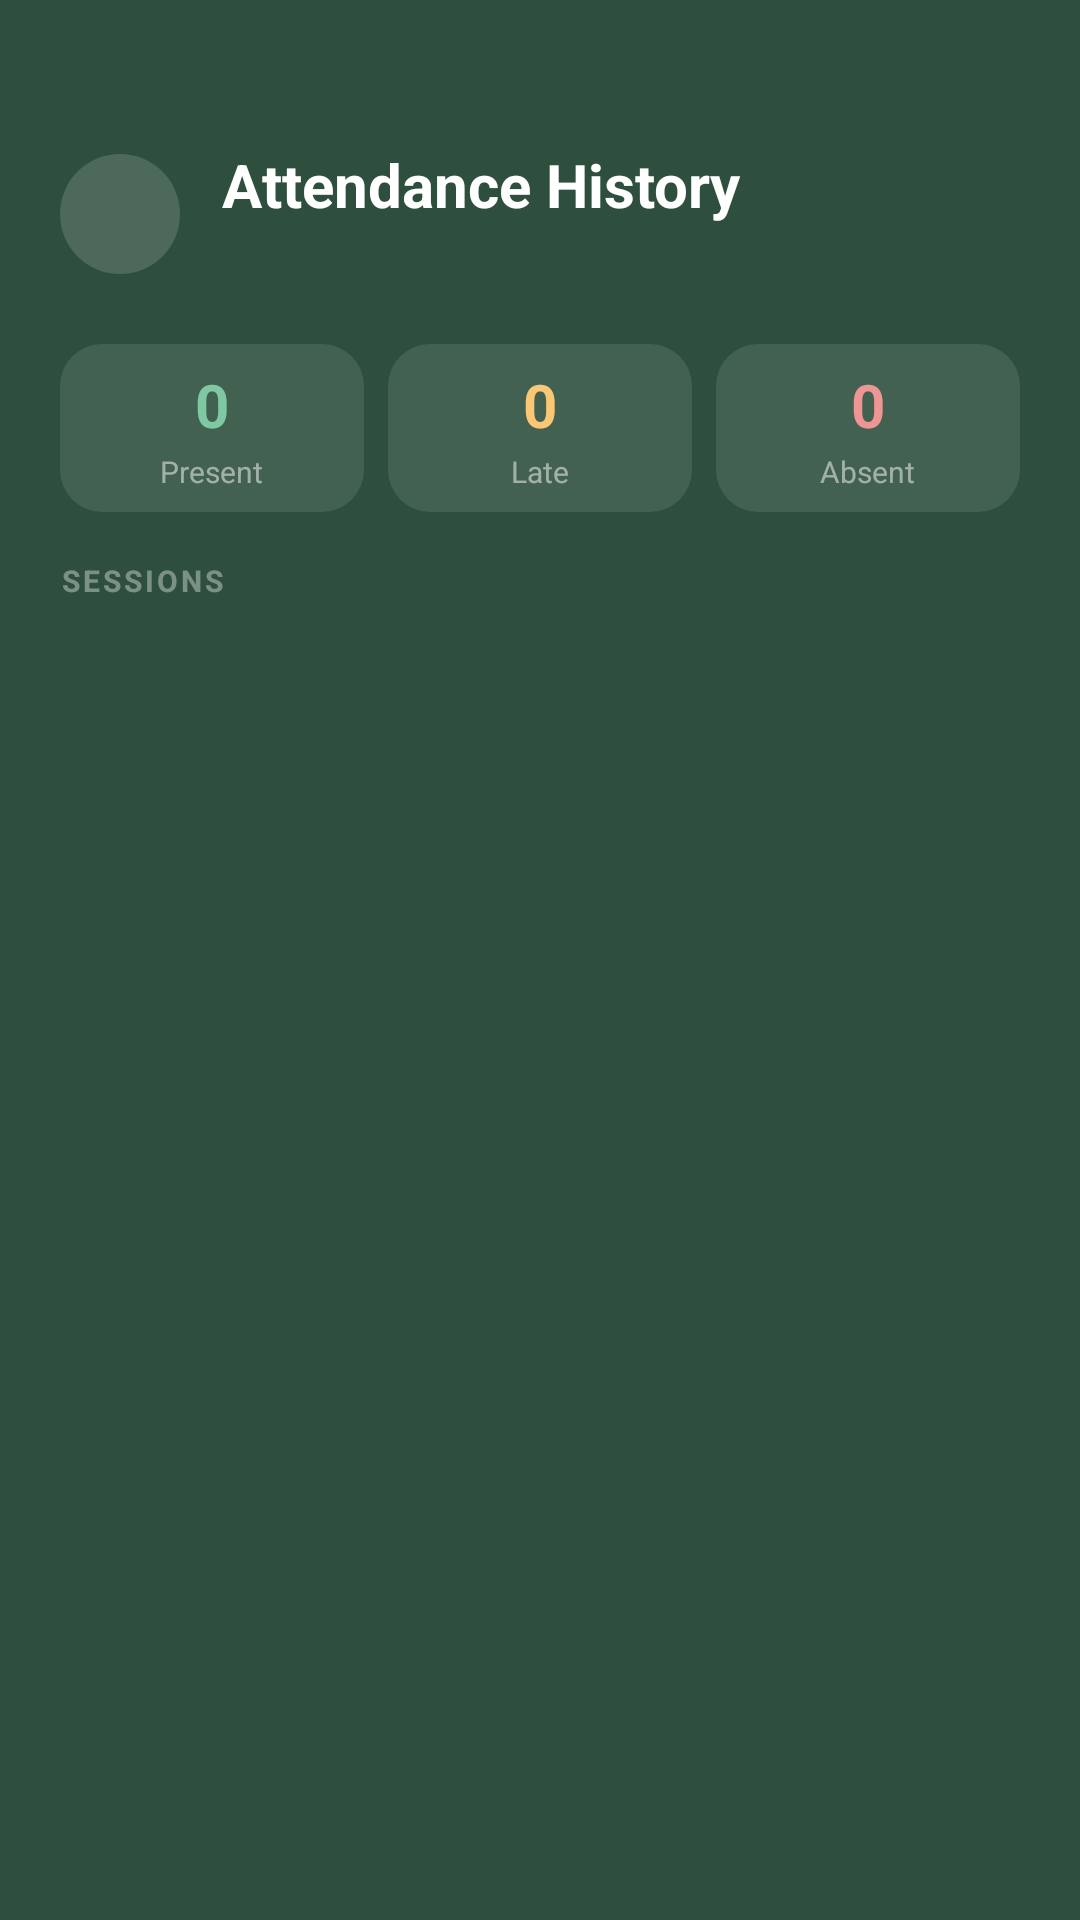

This screen was rendered from an Android layout file. Write that file and the resources it references.
<!-- AndroidManifest.xml: application theme Theme.AWS -->
<!-- res/layout/view_attendance_page.xml -->
<?xml version="1.0" encoding="utf-8"?>
<LinearLayout
    xmlns:android="http://schemas.android.com/apk/res/android"
    xmlns:app="http://schemas.android.com/apk/res-auto"
    android:layout_width="match_parent"
    android:layout_height="match_parent"
    android:orientation="vertical"
    android:background="?attr/colorAppBackground"
    android:paddingStart="20dp"
    android:paddingEnd="20dp">

    
    <LinearLayout
        android:layout_width="match_parent"
        android:layout_height="wrap_content"
        android:orientation="horizontal"
        android:gravity="center_vertical"
        android:paddingTop="48dp"
        android:paddingBottom="20dp">

        <ImageView
            android:id="@+id/backButton"
            android:layout_width="40dp"
            android:layout_height="40dp"
            android:src="@drawable/ic_arrow_back"
            android:background="@drawable/circle_btn"
            android:padding="10dp"
            android:contentDescription="Back"
            app:tint="#CCFFFFFF"
            android:layout_marginEnd="14dp"/>

        <LinearLayout
            android:layout_width="0dp"
            android:layout_height="wrap_content"
            android:layout_weight="1"
            android:orientation="vertical">

            <TextView
                android:layout_width="wrap_content"
                android:layout_height="wrap_content"
                android:text="@string/title_attendance_history"
                android:textColor="#FFFFFF"
                android:textSize="20sp"
                android:textStyle="bold"/>

            <TextView
                android:id="@+id/courseCode"
                android:layout_width="wrap_content"
                android:layout_height="wrap_content"
                android:text=""
                android:textColor="#80FFFFFF"
                android:textSize="13sp"
                android:layout_marginTop="2dp"/>
        </LinearLayout>
    </LinearLayout>

    
    <LinearLayout
        android:layout_width="match_parent"
        android:layout_height="72dp"
        android:orientation="horizontal"
        android:paddingBottom="16dp"
        android:weightSum="3">

        
        <LinearLayout
            android:layout_width="0dp"
            android:layout_height="match_parent"
            android:layout_weight="1"
            android:orientation="vertical"
            android:gravity="center"
            android:background="?attr/statChipDrawable"
            android:layout_marginEnd="8dp">

            <TextView
                android:id="@+id/count_present"
                android:layout_width="wrap_content"
                android:layout_height="wrap_content"
                android:text="0"
                android:textColor="#7EC8A4"
                android:textSize="20sp"
                android:textStyle="bold"/>

            <TextView
                android:layout_width="wrap_content"
                android:layout_height="wrap_content"
                android:text="@string/label_present"
                android:textColor="#80FFFFFF"
                android:textSize="10sp"
                android:layout_marginTop="2dp"/>
        </LinearLayout>

        
        <LinearLayout
            android:layout_width="0dp"
            android:layout_height="match_parent"
            android:layout_weight="1"
            android:orientation="vertical"
            android:gravity="center"
            android:background="?attr/statChipDrawable"
            android:layout_marginEnd="8dp">

            <TextView
                android:id="@+id/count_late"
                android:layout_width="wrap_content"
                android:layout_height="wrap_content"
                android:text="0"
                android:textColor="#FAC775"
                android:textSize="20sp"
                android:textStyle="bold"/>

            <TextView
                android:layout_width="wrap_content"
                android:layout_height="wrap_content"
                android:text="@string/label_late"
                android:textColor="#80FFFFFF"
                android:textSize="10sp"
                android:layout_marginTop="2dp"/>
        </LinearLayout>

        
        <LinearLayout
            android:layout_width="0dp"
            android:layout_height="match_parent"
            android:layout_weight="1"
            android:orientation="vertical"
            android:gravity="center"
            android:background="?attr/statChipDrawable">

            <TextView
                android:id="@+id/count_absent"
                android:layout_width="wrap_content"
                android:layout_height="wrap_content"
                android:text="0"
                android:textColor="#F09595"
                android:textSize="20sp"
                android:textStyle="bold"/>

            <TextView
                android:layout_width="wrap_content"
                android:layout_height="wrap_content"
                android:text="@string/label_absent"
                android:textColor="#80FFFFFF"
                android:textSize="10sp"
                android:layout_marginTop="2dp"/>
        </LinearLayout>
    </LinearLayout>

    
    <TextView
        android:layout_width="wrap_content"
        android:layout_height="wrap_content"
        android:text="@string/label_sessions"
        android:textColor="#60FFFFFF"
        android:textSize="10sp"
        android:textStyle="bold"
        android:letterSpacing="0.1"
        android:layout_marginBottom="10dp"/>

    
    <LinearLayout
        android:id="@+id/emptyState"
        android:layout_width="match_parent"
        android:layout_height="0dp"
        android:layout_weight="1"
        android:orientation="vertical"
        android:gravity="center"
        android:visibility="gone">

        <TextView
            android:layout_width="wrap_content"
            android:layout_height="wrap_content"
            android:text="📋"
            android:textSize="48sp"
            android:layout_marginBottom="16dp"/>

        <TextView
            android:layout_width="wrap_content"
            android:layout_height="wrap_content"
            android:text="@string/msg_no_records"
            android:textColor="#FFFFFF"
            android:textSize="16sp"
            android:textStyle="bold"/>

        <TextView
            android:layout_width="wrap_content"
            android:layout_height="wrap_content"
            android:text="@string/msg_no_records_sub"
            android:textColor="#80FFFFFF"
            android:textSize="13sp"
            android:gravity="center"
            android:layout_marginTop="8dp"/>
    </LinearLayout>

    
    <androidx.recyclerview.widget.RecyclerView
        android:id="@+id/attendanceList"
        android:layout_width="match_parent"
        android:layout_height="0dp"
        android:layout_weight="1"
        android:clipToPadding="false"
        android:paddingBottom="24dp"
        android:visibility="gone"/>

</LinearLayout>
<!-- resources referenced by this layout -->
<resources>
  <!-- drawable circle_btn (drawable) -->
  <?xml version="1.0" encoding="utf-8"?>
  <shape xmlns:android="http://schemas.android.com/apk/res/android"
      android:shape="oval">
      <solid android:color="#26FFFFFF"/>
  </shape>
  <string name="label_absent">Absent</string>
  <string name="label_late">Late</string>
  <string name="label_present">Present</string>
  <string name="label_sessions">SESSIONS</string>
  <string name="msg_no_records">No attendance records yet</string>
  <string name="msg_no_records_sub">Your attendance will appear here\nonce sessions are recorded</string>
  <string name="title_attendance_history">Attendance History</string>
  <style name="Theme.AWS" parent="Theme.MaterialComponents.DayNight.NoActionBar">
          <item name="colorAppBackground">#2E4F3D</item>
          <item name="statChipDrawable">@drawable/stat_chip</item>
      </style>
  <!-- drawable stat_chip (drawable) -->
  <?xml version="1.0" encoding="utf-8"?>
  <shape xmlns:android="http://schemas.android.com/apk/res/android"
      android:shape="rectangle">
      <solid android:color="#1AFFFFFF"/>
      <corners android:radius="14dp"/>
  </shape>
</resources>
